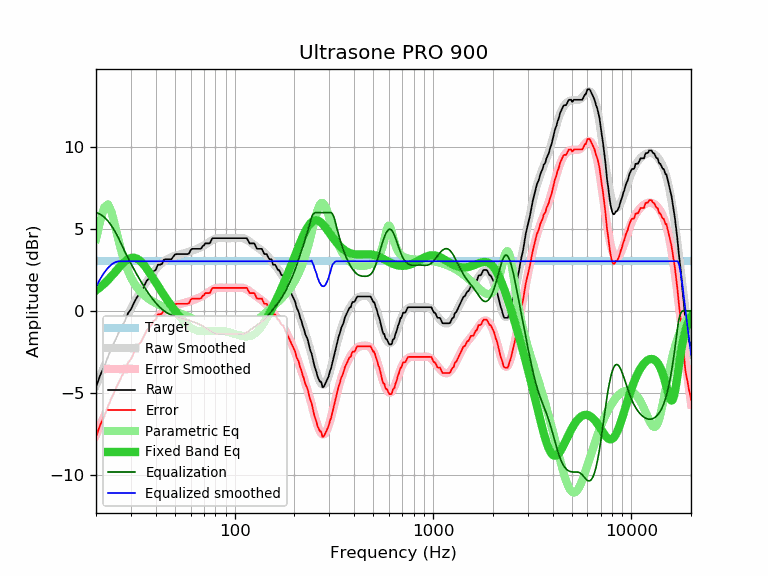

The table this chart was drawn from, first rows:
frequency, raw, error, smoothed, error_smoothed, equalization, parametric_eq, equalized_raw, equalized_smoothed, target
20, -4.64, -7.67, -4.54, -7.57, 6.00, 1.25, 1.36, 1.46, 3.03
21, -3.92, -6.95, -3.95, -6.98, 5.90, 1.45, 1.98, 1.95, 3.03
22, -3.40, -6.43, -3.38, -6.42, 5.72, 1.66, 2.32, 2.34, 3.03
23, -2.78, -5.81, -2.85, -5.88, 5.48, 1.89, 2.70, 2.63, 3.03
24, -2.25, -5.28, -2.34, -5.37, 5.18, 2.14, 2.93, 2.84, 3.03
25, -1.79, -4.82, -1.85, -4.88, 4.83, 2.38, 3.03, 2.97, 3.03
26, -1.35, -4.38, -1.40, -4.43, 4.43, 2.62, 3.08, 3.03, 3.03
27, -0.92, -3.95, -0.97, -4.00, 4.00, 2.84, 3.08, 3.03, 3.03
28, -0.61, -3.64, -0.57, -3.61, 3.61, 3.02, 2.99, 3.03, 3.03
29, -0.14, -3.17, -0.20, -3.23, 3.23, 3.16, 3.09, 3.03, 3.03
30, 0.10, -2.93, 0.14, -2.89, 2.89, 3.23, 2.99, 3.03, 3.03
31, 0.47, -2.56, 0.47, -2.56, 2.56, 3.25, 3.03, 3.03, 3.03
32, 0.79, -2.24, 0.77, -2.26, 2.26, 3.20, 3.05, 3.03, 3.03
33, 1.02, -2.01, 1.05, -1.98, 1.98, 3.10, 3.00, 3.03, 3.03
34, 1.20, -1.83, 1.31, -1.72, 1.72, 2.96, 2.92, 3.03, 3.03
35, 1.52, -1.51, 1.56, -1.47, 1.47, 2.79, 2.99, 3.03, 3.03
36, 1.84, -1.19, 1.79, -1.24, 1.24, 2.59, 3.08, 3.03, 3.03
37, 1.98, -1.05, 2.00, -1.03, 1.03, 2.38, 3.01, 3.03, 3.03
38, 2.17, -0.86, 2.20, -0.84, 0.84, 2.16, 3.00, 3.03, 3.03
39, 2.42, -0.61, 2.37, -0.66, 0.66, 1.95, 3.08, 3.03, 3.03
40, 2.50, -0.53, 2.54, -0.50, 0.50, 1.74, 2.99, 3.03, 3.03
41, 2.82, -0.21, 2.68, -0.35, 0.35, 1.53, 3.17, 3.03, 3.03
42, 2.82, -0.21, 2.81, -0.22, 0.22, 1.34, 3.04, 3.03, 3.03
43, 2.87, -0.16, 2.92, -0.11, 0.11, 1.15, 2.98, 3.03, 3.03
44, 3.13, 0.10, 3.02, -0.01, 0.01, 0.96, 3.14, 3.03, 3.03
45, 3.15, 0.12, 3.10, 0.07, -0.07, 0.79, 3.08, 3.03, 3.03
46, 3.15, 0.12, 3.17, 0.14, -0.14, 0.62, 3.01, 3.03, 3.03
47, 3.15, 0.12, 3.23, 0.20, -0.20, 0.46, 2.95, 3.03, 3.03
48, 3.15, 0.12, 3.28, 0.25, -0.25, 0.30, 2.90, 3.03, 3.03
49, 3.31, 0.28, 3.33, 0.30, -0.30, 0.16, 3.01, 3.03, 3.03
50, 3.44, 0.41, 3.36, 0.33, -0.33, 0.01, 3.11, 3.03, 3.03
51, 3.47, 0.44, 3.39, 0.36, -0.36, -0.12, 3.11, 3.03, 3.03
52, 3.47, 0.44, 3.42, 0.39, -0.39, -0.25, 3.08, 3.03, 3.03
53, 3.47, 0.44, 3.45, 0.42, -0.42, -0.37, 3.05, 3.03, 3.03
54, 3.47, 0.44, 3.47, 0.44, -0.44, -0.49, 3.03, 3.03, 3.03
55, 3.47, 0.44, 3.50, 0.47, -0.47, -0.59, 3.00, 3.03, 3.03
56, 3.47, 0.44, 3.52, 0.49, -0.49, -0.69, 2.98, 3.03, 3.03
57, 3.47, 0.44, 3.55, 0.52, -0.52, -0.78, 2.95, 3.03, 3.03
58, 3.47, 0.44, 3.58, 0.55, -0.55, -0.87, 2.92, 3.03, 3.03
59, 3.52, 0.49, 3.61, 0.58, -0.58, -0.94, 2.94, 3.03, 3.03
60, 3.71, 0.68, 3.64, 0.61, -0.61, -1.01, 3.10, 3.03, 3.03
61, 3.79, 0.76, 3.67, 0.64, -0.64, -1.06, 3.15, 3.03, 3.03
62, 3.79, 0.76, 3.70, 0.67, -0.67, -1.11, 3.12, 3.03, 3.03
63, 3.79, 0.76, 3.73, 0.70, -0.70, -1.15, 3.09, 3.03, 3.03
64, 3.79, 0.76, 3.77, 0.74, -0.74, -1.18, 3.05, 3.03, 3.03
65, 3.79, 0.76, 3.80, 0.77, -0.77, -1.21, 3.02, 3.03, 3.03
66, 3.79, 0.76, 3.84, 0.80, -0.80, -1.23, 2.98, 3.03, 3.03
67, 3.79, 0.76, 3.87, 0.84, -0.84, -1.24, 2.95, 3.03, 3.03
68, 3.83, 0.80, 3.91, 0.88, -0.88, -1.25, 2.95, 3.03, 3.03
69, 3.96, 0.93, 3.95, 0.92, -0.92, -1.25, 3.04, 3.03, 3.03
70, 3.99, 0.96, 4.00, 0.96, -0.96, -1.26, 3.02, 3.03, 3.03
71, 4.12, 1.09, 4.04, 1.01, -1.01, -1.25, 3.11, 3.03, 3.03
72, 4.12, 1.09, 4.09, 1.06, -1.06, -1.25, 3.06, 3.03, 3.03
73, 4.12, 1.09, 4.14, 1.11, -1.11, -1.25, 3.01, 3.03, 3.03
74, 4.12, 1.09, 4.19, 1.16, -1.16, -1.24, 2.96, 3.03, 3.03
75, 4.13, 1.10, 4.23, 1.20, -1.20, -1.23, 2.93, 3.03, 3.03
76, 4.27, 1.24, 4.28, 1.25, -1.25, -1.23, 3.02, 3.03, 3.03
77, 4.42, 1.39, 4.32, 1.29, -1.29, -1.22, 3.13, 3.03, 3.03
78, 4.44, 1.41, 4.36, 1.32, -1.32, -1.22, 3.11, 3.03, 3.03
79, 4.44, 1.41, 4.39, 1.36, -1.36, -1.21, 3.08, 3.03, 3.03
... 553 more rows
